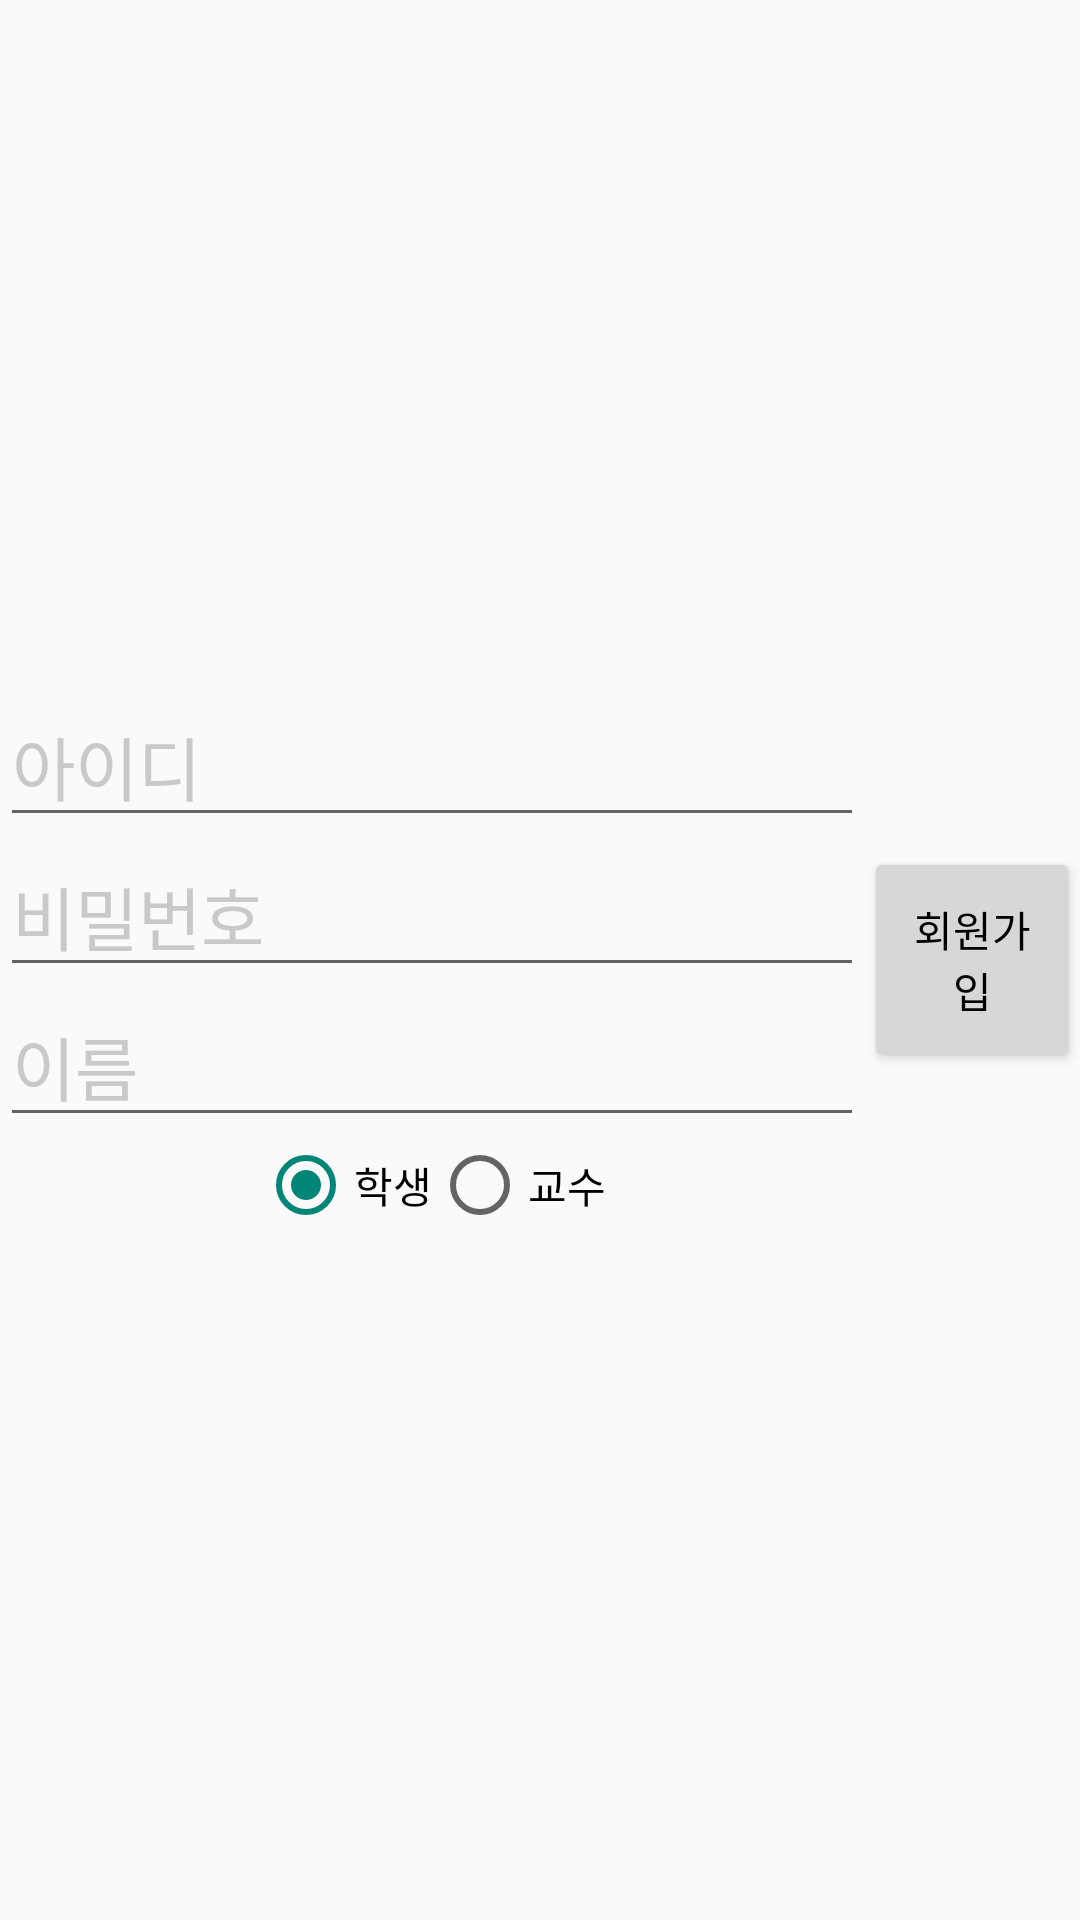

Here is an Android app screen rendered from its layout file. Give the layout XML and the strings, colors and styles it references.
<!-- AndroidManifest.xml: application theme AppTheme -->
<!-- res/layout/activity_join.xml -->
<RelativeLayout xmlns:android="http://schemas.android.com/apk/res/android"
    xmlns:tools="http://schemas.android.com/tools"
    android:layout_width="match_parent"
    android:layout_height="match_parent"
    android:orientation="vertical"
    android:gravity="center"
    tools:context="com.inhatc.capstone.JoinActivity">

    <LinearLayout
        android:layout_width="match_parent"
        android:layout_height="200dp"
        android:orientation="horizontal"
        android:weightSum="10"
        android:gravity="center"
        android:layout_centerVertical="true"
        android:layout_alignParentStart="true">
        <LinearLayout
            android:layout_width="0dp"
            android:layout_weight="8"
            android:layout_height="match_parent"
            android:orientation="vertical"
            android:gravity="center">
            <EditText
                android:id="@+id/userId"
                android:layout_width="match_parent"
                android:layout_height="50dp"
                android:textColor="#000"
                android:textColorHint="#c9c9c9"
                android:hint="아이디"
                android:textSize="23dp"/>
            <EditText
                android:id="@+id/userPwd"
                android:layout_width="match_parent"
                android:layout_height="50dp"
                android:textColor="#000"
                android:textColorHint="#c9c9c9"
                android:hint="비밀번호"
                android:textSize="23dp"/>
            <EditText
                android:id="@+id/userName"
                android:layout_width="match_parent"
                android:layout_height="50dp"
                android:textColor="#000"
                android:textColorHint="#c9c9c9"
                android:hint="이름"
                android:textSize="23dp"/>
            <RadioGroup
                android:id="@+id/radioGroup1"
                android:layout_width="wrap_content"
                android:layout_height="wrap_content"
                android:orientation="horizontal">

                <RadioButton
                    android:id="@+id/radio0"
                    android:layout_width="wrap_content"
                    android:layout_height="wrap_content"
                    android:checked="true"
                    android:text="학생" />

                <RadioButton
                    android:id="@+id/radio1"
                    android:layout_width="wrap_content"
                    android:layout_height="wrap_content"
                    android:text="교수" />

            </RadioGroup>
        </LinearLayout>
        <LinearLayout
            android:layout_width="0dp"
            android:layout_weight="2"
            android:layout_height="match_parent"
            android:orientation="vertical"
            android:gravity="center">
            <Button
                android:id="@+id/joinBtn"
                android:layout_width="match_parent"
                android:layout_height="75dp"
                android:textColor="#000"
                android:text="회원가입"/>
        </LinearLayout>
    </LinearLayout>

</RelativeLayout>
<!-- resources referenced by this layout -->
<resources>
  <style name="AppTheme" parent="Theme.AppCompat.Light.DarkActionBar">
          <item name="colorPrimaryDark">@color/colorPrimaryDark</item>
          <item name="colorPrimary">@color/colorPrimary</item>
      </style>
  <color name="colorPrimaryDark">#303F9F</color>
  <color name="colorPrimary">#3F51B5</color>
</resources>
